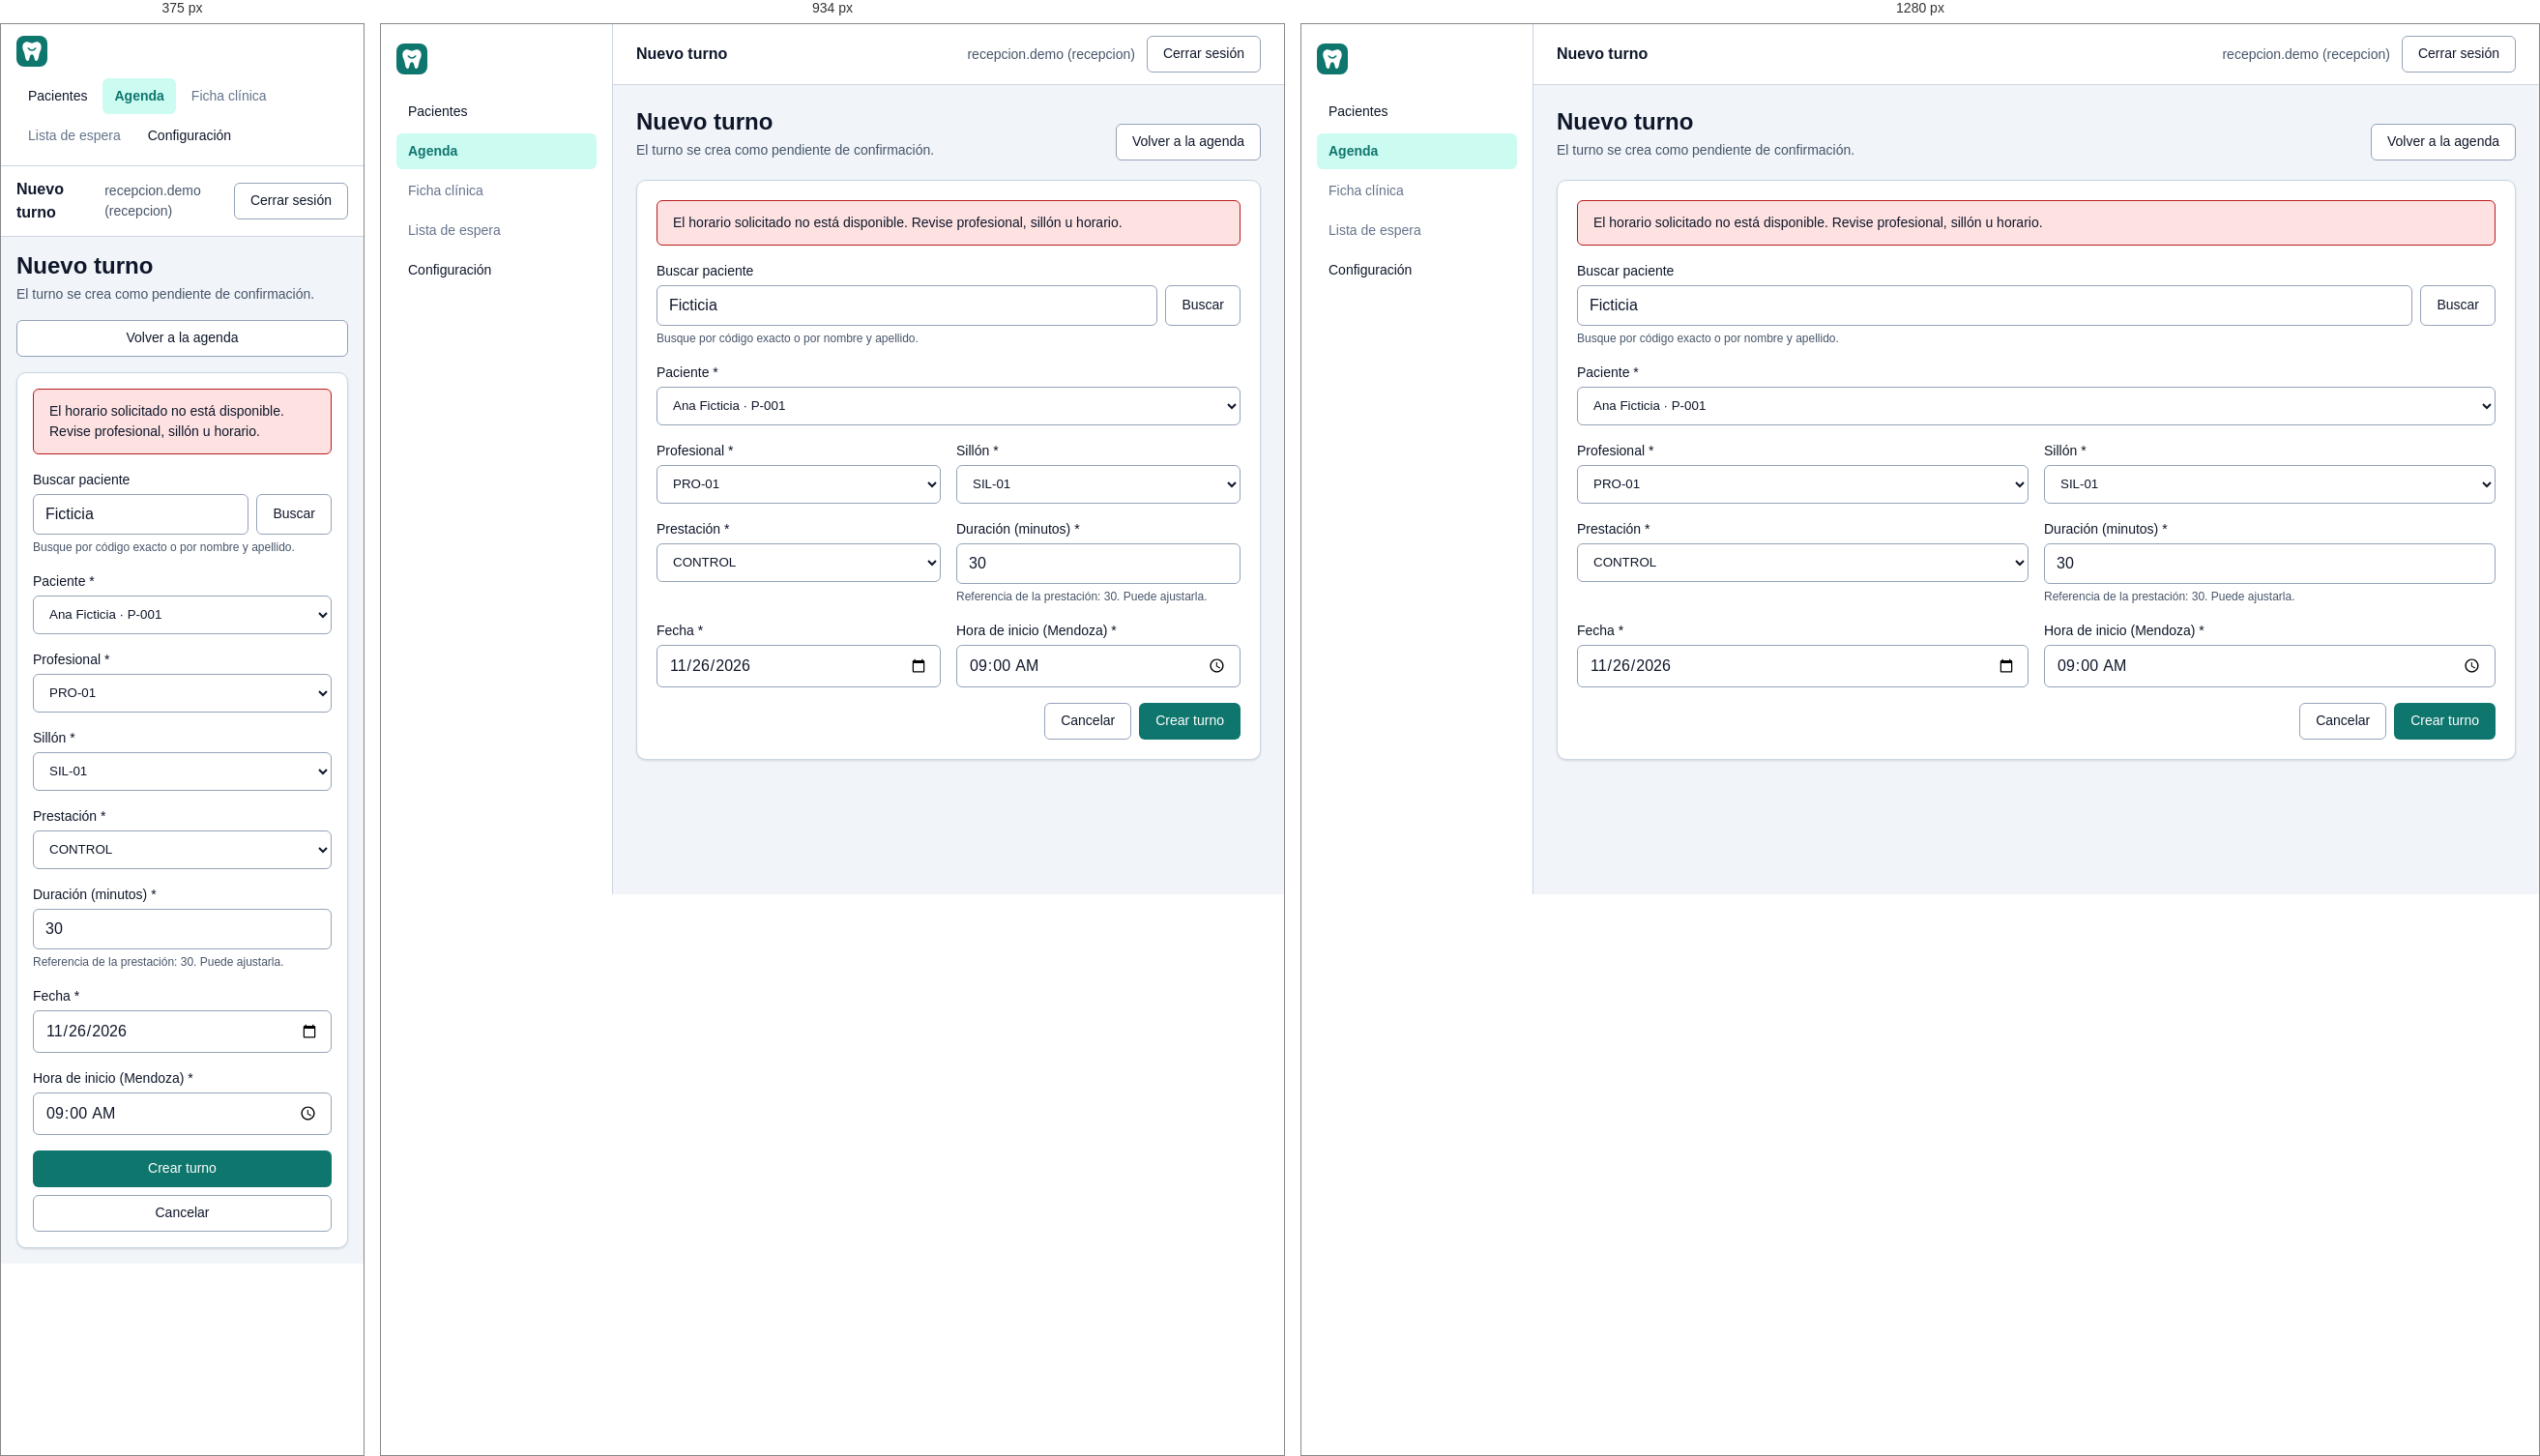
Rendered at 375 px, 934 px and 1280 px, left to right.

<!-- file: turno-alta.html -->
<!DOCTYPE html>
<html lang="es">
<head>
  <meta charset="utf-8">
  <meta name="viewport" content="width=device-width, initial-scale=1">
  <title>Nuevo turno</title>
  <link rel="icon" href="data:,">
  <link rel="stylesheet" href="../../../../../design-system/tokens.css">
  <link rel="stylesheet" href="../../../../../frontend/public/styles.css">
  <link rel="stylesheet" href="./agenda.css">
</head>
<body>
  <div class="app-shell">
    <aside class="sidebar" aria-label="Navegación principal">
      <div class="brand"><img src="../../../../../design-system/assets/logo.svg" alt="Logo provisional"><strong data-brand-name></strong></div>
      <nav class="nav" aria-label="Secciones"><a href="#pacientes">Pacientes</a><a href="#agenda" aria-current="page">Agenda</a><span aria-disabled="true">Ficha clínica</span><span aria-disabled="true">Lista de espera</span><a href="#configuracion">Configuración</a></nav>
    </aside>
    <div class="main">
      <header class="topbar"><span class="topbar-title">Nuevo turno</span><div class="topbar-user"><span>recepcion.demo (recepcion)</span><button class="btn btn-secondary" type="button">Cerrar sesión</button></div></header>
      <main class="content">
<section class="page-header"><div><h1>Nuevo turno</h1><p>El turno se crea como pendiente de confirmación.</p></div><div class="header-actions"><button class="btn btn-secondary" type="button">Volver a la agenda</button></div></section><section class="card"><form class="patient-form"><p class="alert" role="alert">El horario solicitado no está disponible. Revise profesional, sillón u horario.</p>
  <div class="field span-2"><label for="buscar">Buscar paciente</label><div class="inline-search"><input class="input" id="buscar" value="Ficticia"><button class="btn btn-secondary" type="button">Buscar</button></div><span class="hint">Busque por código exacto o por nombre y apellido.</span></div>
  <div class="field span-2"><label for="paciente">Paciente *</label><select class="input" id="paciente"><option>Ana Ficticia · P-001</option></select></div>
  <div class="field"><label for="pro">Profesional *</label><select class="input" id="pro" ><option>PRO-01</option><option>PRO-02</option></select></div>
  <div class="field"><label for="sil">Sillón *</label><select class="input" id="sil" ><option>SIL-01</option><option>SIL-02</option></select></div>
  <div class="field"><label for="pre">Prestación *</label><select class="input" id="pre" ><option>CONTROL</option><option>TRATAMIENTO</option></select></div>
  <div class="field"><label for="dur">Duración (minutos) *</label><input class="input" id="dur" type="number" value="30" min="1" step="1"><span class="hint">Referencia de la prestación: 30. Puede ajustarla.</span></div>
  <div class="field"><label for="fec">Fecha *</label><input class="input" id="fec" type="date" value="2026-11-26" ></div>
  <div class="field"><label for="hor">Hora de inicio (Mendoza) *</label><input class="input" id="hor" type="time" value="09:00" ></div>
  <div class="form-actions"><button class="btn btn-secondary" type="button">Cancelar</button><button class="btn btn-primary" type="submit">Crear turno</button></div>
</form></section>
      </main>
    </div>
  </div>
  <script defer src="../../../../../design-system/brand.js"></script>
</body>
</html>


/* @media block from styles.css */
@media (max-width: 768px) {
  .app-shell { flex-direction: column; }
  .sidebar { position: static; width: 100%; height: auto; flex-basis: auto; gap: var(--space-3, .75rem); padding: var(--space-3, .75rem) var(--space-4, 1rem); border-right: 0; border-bottom: 1px solid var(--color-border, #dce6e4); }
  .nav { flex-direction: row; flex-wrap: wrap; overflow-x: visible; }
  .nav a, .nav span { flex: 0 0 auto; }
  .topbar { padding: var(--space-3, .75rem) var(--space-4, 1rem); }
  .topbar-user { gap: var(--space-2, .5rem); }
  .content { gap: var(--space-4, 1rem); padding: var(--space-4, 1rem); }
  .card { padding: var(--space-4, 1rem); }
  .page-header { flex-direction: column; align-items: stretch; }
  .detail-header { align-items: stretch; flex-direction: column; }
  .search-form, .patient-form, .detail-card form { grid-template-columns: minmax(0, 1fr); }
  .form-actions { grid-column: auto; }
  .form-actions .btn { width: 100%; }
  .assignment-actions { align-items: stretch; flex-direction: column; width: 100%; }
  .assignment-actions .btn, .assignment-actions select { width: 100%; }
  .table-wrap { margin-right: calc(var(--space-4, 1rem) * -1); border-right: 0; border-top-right-radius: 0; border-bottom-right-radius: 0; }
  .detail-card textarea { grid-column: auto; }
}

/* @media block from styles.css */
@media (max-width: 1100px) { .week { grid-template-columns: minmax(0, 1fr); gap: var(--space-4); } .week .slot { font-size: var(--text-sm); } }

/* @media block from styles.css */
@media (max-width: 1100px) { .toolbar { grid-template-columns: minmax(0, 1fr) auto; } }

/* @media block from styles.css */
@media (max-width: 768px) {
  .toolbar { grid-template-columns: minmax(0, 1fr); }
  .segmented .btn, .stepper .btn { flex: 1; }
  .header-actions .btn { flex: 1; }
  .slot { grid-template-columns: minmax(0, 1fr); gap: var(--space-2); }
  .slot .badge { justify-self: start; }
  .patient-form fieldset { grid-template-columns: minmax(0, 1fr); }
  .patient-form .span-2 { grid-column: auto; }
  .patient-form .form-actions { flex-direction: column-reverse; }
}

/* @media block from styles.css */
@media (max-width: 768px) {
  .turno-acciones { grid-column: 1; }
  .confirmar-acciones .btn { width: 100%; }
}

/* @media block from agenda.css */
@media (max-width: 1100px) { .week { grid-template-columns: minmax(0, 1fr); gap: var(--space-4); } .week .slot { font-size: var(--text-sm); } }

/* @media block from agenda.css */
@media (max-width: 768px) {
  .toolbar { grid-template-columns: minmax(0, 1fr); }
  .segmented .btn, .stepper .btn { flex: 1; }
  .header-actions .btn { flex: 1; }
  .slot { grid-template-columns: minmax(0, 1fr); gap: var(--space-2); }
  .slot .badge { justify-self: start; }
  fieldset { grid-template-columns: minmax(0, 1fr); }
  .patient-form .span-2 { grid-column: auto; }
  .patient-form .form-actions { flex-direction: column-reverse; }
}